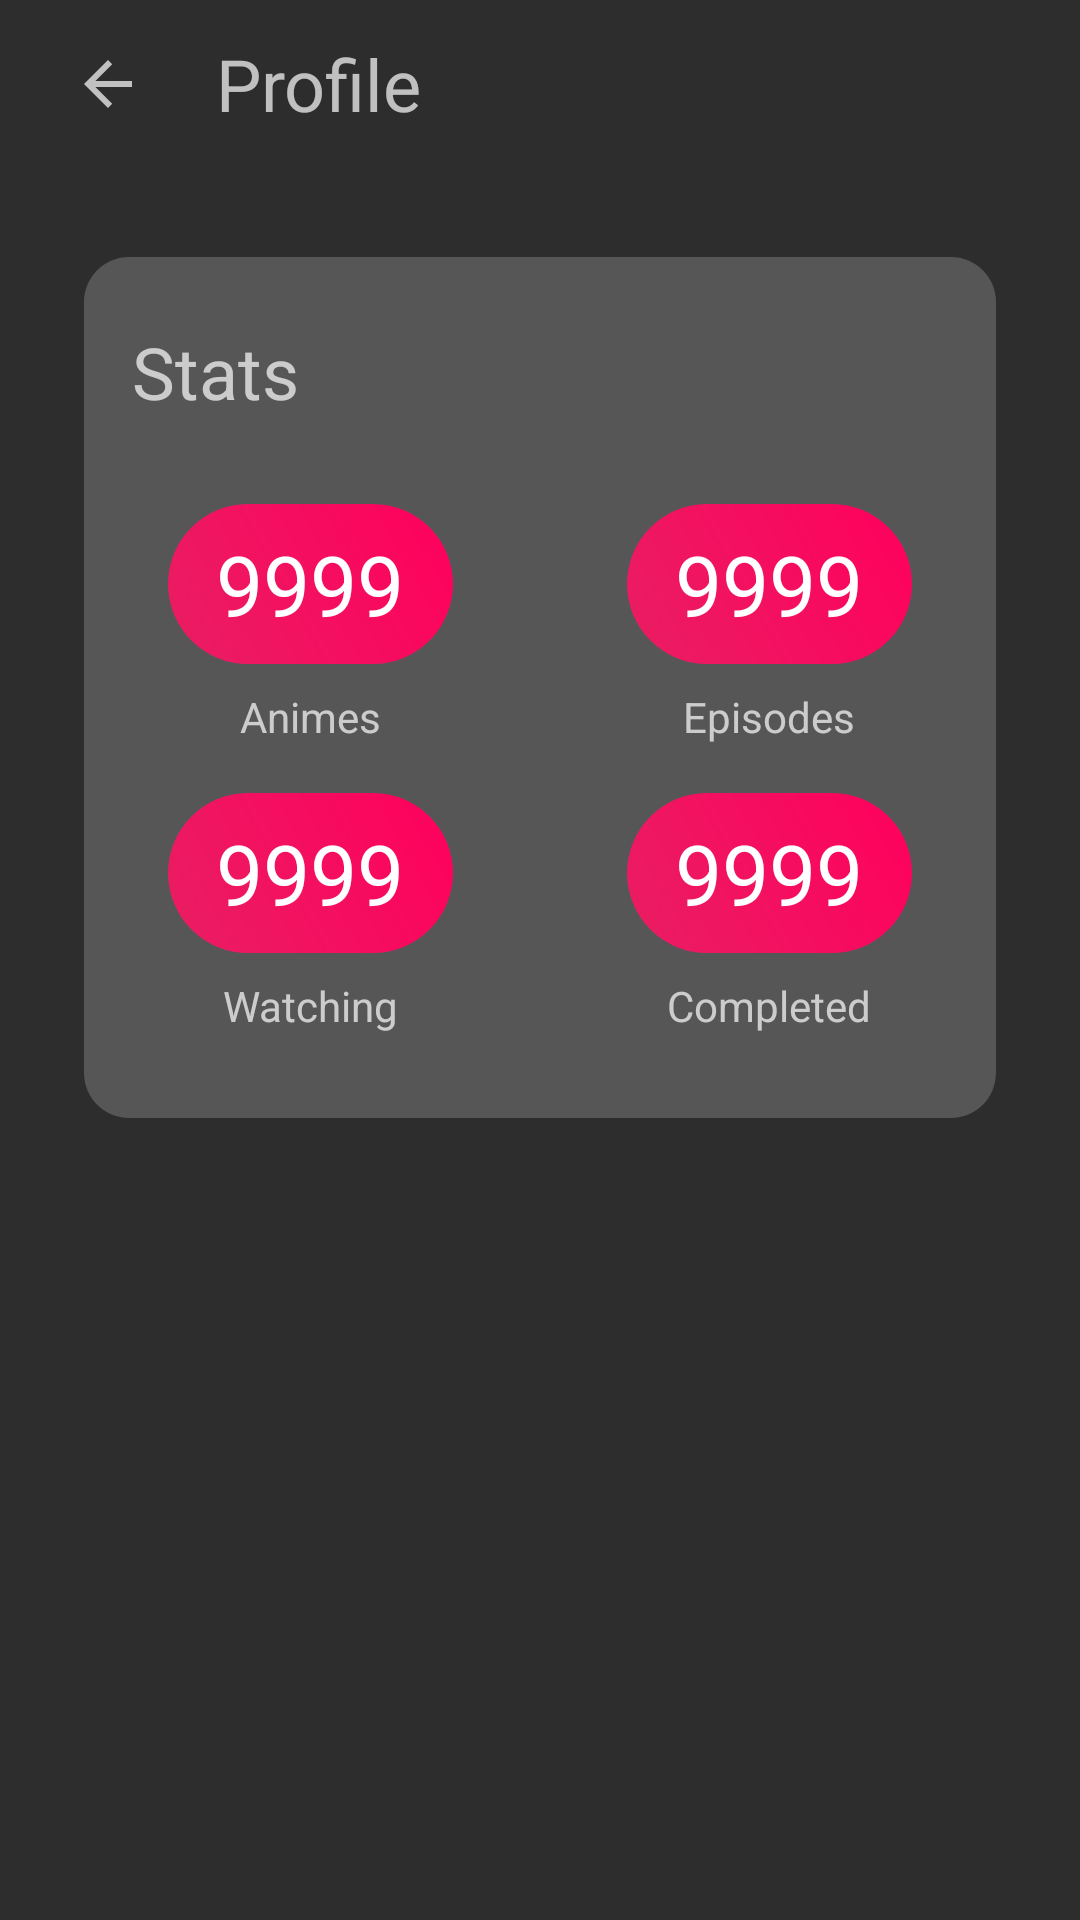

This screen was rendered from an Android layout file. Write that file and the resources it references.
<!-- AndroidManifest.xml: application theme AppTheme -->
<!-- res/layout/activity_profile_stats.xml -->
<?xml version="1.0" encoding="utf-8"?>
<android.support.constraint.ConstraintLayout xmlns:android="http://schemas.android.com/apk/res/android"
    xmlns:app="http://schemas.android.com/apk/res-auto"
    xmlns:tools="http://schemas.android.com/tools"
    android:layout_width="match_parent"
    android:layout_height="match_parent"
    android:background="@color/colorPrimary"
    tools:context=".ui.profile.ProfileStatsActivity">

    <ImageButton
        android:id="@+id/profile_stats_back"
        android:layout_width="56dp"
        android:layout_height="56dp"
        android:layout_alignParentStart="true"
        android:layout_centerVertical="true"
        android:layout_marginStart="8dp"
        android:background="@drawable/ripple_transparent"
        android:src="?attr/homeAsUpIndicator"
        app:layout_constraintStart_toStartOf="parent"
        app:layout_constraintTop_toTopOf="parent" />

    <TextView
        android:id="@+id/textView7"
        android:layout_width="wrap_content"
        android:layout_height="56dp"
        android:layout_marginLeft="8dp"
        android:gravity="center_vertical"
        android:text="Profile"
        android:textSize="24sp"
        app:layout_constraintStart_toEndOf="@+id/profile_stats_back"
        app:layout_constraintTop_toTopOf="parent" />

    <android.support.constraint.ConstraintLayout
        android:layout_width="0dp"
        android:layout_height="wrap_content"
        android:layout_marginLeft="28dp"
        android:layout_marginRight="28dp"
        android:background="@drawable/grey_container"
        android:paddingBottom="28dp"
        app:layout_constraintBottom_toBottomOf="parent"
        app:layout_constraintEnd_toEndOf="parent"
        app:layout_constraintStart_toStartOf="parent"
        app:layout_constraintTop_toBottomOf="@+id/textView7"
        app:layout_constraintVertical_bias="0.1">

        <TextView
            android:id="@+id/textView8"
            android:layout_width="wrap_content"
            android:layout_height="wrap_content"
            android:layout_marginStart="16dp"
            android:layout_marginTop="22dp"
            android:text="Stats"
            android:textSize="24sp"
            app:layout_constraintStart_toStartOf="parent"
            app:layout_constraintTop_toTopOf="parent" />

        <LinearLayout
            android:layout_width="95dp"
            android:layout_height="wrap_content"
            android:layout_marginStart="28dp"
            android:layout_marginTop="16dp"
            android:orientation="vertical"
            app:layout_constraintStart_toStartOf="parent"
            app:layout_constraintTop_toBottomOf="@+id/AnimesLayout">

            <TextView
                android:id="@+id/profile_watching"
                android:layout_width="match_parent"
                android:layout_height="wrap_content"
                android:background="@drawable/controls_active"
                android:gravity="center"
                android:paddingBottom="8dp"
                android:paddingLeft="16dp"
                android:paddingRight="16dp"
                android:paddingTop="8dp"
                android:text="9999"
                android:textColor="@android:color/background_light"
                android:textSize="28sp"
                app:layout_constraintStart_toStartOf="parent"
                app:layout_constraintTop_toBottomOf="@+id/textView8" />

            <TextView
                android:layout_width="match_parent"
                android:layout_height="wrap_content"
                android:layout_marginTop="8dp"
                android:gravity="center"
                android:text="Watching" />
        </LinearLayout>

        <LinearLayout
            android:id="@+id/EpLayout"
            android:layout_width="95dp"
            android:layout_height="wrap_content"
            android:layout_marginEnd="28dp"
            android:layout_marginTop="28dp"
            android:orientation="vertical"
            app:layout_constraintEnd_toEndOf="parent"
            app:layout_constraintTop_toBottomOf="@+id/textView8">

            <TextView
                android:id="@+id/profile_episodes"
                android:layout_width="match_parent"
                android:layout_height="wrap_content"
                android:background="@drawable/controls_active"
                android:gravity="center"
                android:paddingBottom="8dp"
                android:paddingLeft="16dp"
                android:paddingRight="16dp"
                android:paddingTop="8dp"
                android:text="9999"
                android:textColor="@android:color/background_light"
                android:textSize="28sp"
                app:layout_constraintStart_toStartOf="parent"
                app:layout_constraintTop_toBottomOf="@+id/textView8" />

            <TextView
                android:layout_width="match_parent"
                android:layout_height="wrap_content"
                android:layout_marginTop="8dp"
                android:gravity="center"
                android:text="Episodes" />
        </LinearLayout>

        <LinearLayout
            android:id="@+id/AnimesLayout"
            android:layout_width="95dp"
            android:layout_height="wrap_content"
            android:layout_marginStart="28dp"
            android:layout_marginTop="28dp"
            android:orientation="vertical"
            app:layout_constraintStart_toStartOf="parent"
            app:layout_constraintTop_toBottomOf="@+id/textView8">

            <TextView
                android:id="@+id/profile_animes"
                android:layout_width="match_parent"
                android:layout_height="wrap_content"
                android:background="@drawable/controls_active"
                android:gravity="center"
                android:paddingBottom="8dp"
                android:paddingLeft="16dp"
                android:paddingRight="16dp"
                android:paddingTop="8dp"
                android:text="9999"
                android:textColor="@android:color/background_light"
                android:textSize="28sp"
                app:layout_constraintStart_toStartOf="parent"
                app:layout_constraintTop_toBottomOf="@+id/textView8" />

            <TextView
                android:id="@+id/textView12"
                android:layout_width="match_parent"
                android:layout_height="wrap_content"
                android:layout_marginTop="8dp"
                android:gravity="center"
                android:text="Animes" />
        </LinearLayout>

        <LinearLayout
            android:layout_width="95dp"
            android:layout_height="wrap_content"
            android:layout_marginEnd="28dp"
            android:layout_marginTop="16dp"
            android:orientation="vertical"
            app:layout_constraintEnd_toEndOf="parent"
            app:layout_constraintTop_toBottomOf="@+id/EpLayout">

            <TextView
                android:id="@+id/profile_completed"
                android:layout_width="match_parent"
                android:layout_height="wrap_content"
                android:background="@drawable/controls_active"
                android:gravity="center"
                android:paddingBottom="8dp"
                android:paddingLeft="16dp"
                android:paddingRight="16dp"
                android:paddingTop="8dp"
                android:text="9999"
                android:textColor="@android:color/background_light"
                android:textSize="28sp"
                app:layout_constraintStart_toStartOf="parent"
                app:layout_constraintTop_toBottomOf="@+id/textView8" />

            <TextView
                android:layout_width="match_parent"
                android:layout_height="wrap_content"
                android:layout_marginTop="8dp"
                android:gravity="center"
                android:text="Completed" />
        </LinearLayout>
    </android.support.constraint.ConstraintLayout>
</android.support.constraint.ConstraintLayout>
<!-- resources referenced by this layout -->
<resources>
  <color name="colorPrimary">#2d2d2d</color>
  <!-- drawable controls_active (drawable) -->
  <?xml version="1.0" encoding="utf-8"?>
  <ripple xmlns:android="http://schemas.android.com/apk/res/android"
      android:color="#b70042">
      <item android:id="@android:id/mask">
          <shape android:shape="rectangle">
              <solid android:color="#b70042" />
              <corners android:radius="50dp" />
          </shape>
      </item>
  
      <item android:id="@android:id/background">
          <shape>
              <gradient android:type="linear" android:endColor="@color/colorAccent" android:startColor="#E91E63" android:angle="45.0" />
              <corners android:radius="50.0dip" />
          </shape>
      </item>
  </ripple>
  <!-- drawable grey_container (drawable) -->
  <?xml version="1.0" encoding="utf-8"?>
  <shape android:shape="rectangle" xmlns:android="http://schemas.android.com/apk/res/android">
      <solid android:color="@color/colorInactive"/>
      <corners android:radius="15.0dip" />
  </shape>
  <style name="AppTheme" parent="Theme.AppCompat.NoActionBar">
          <item name="colorPrimary">@color/colorPrimary</item>
          <item name="colorPrimaryDark">@color/colorPrimaryDark</item>
          <item name="colorAccent">@color/colorAccent</item>
          <item name="android:navigationBarColor">@color/colorPrimary</item>
      </style>
  <color name="colorAccent">#FF005C</color>
  <color name="colorInactive">#565656</color>
  <color name="colorPrimaryDark">#2D2D2D</color>
</resources>
